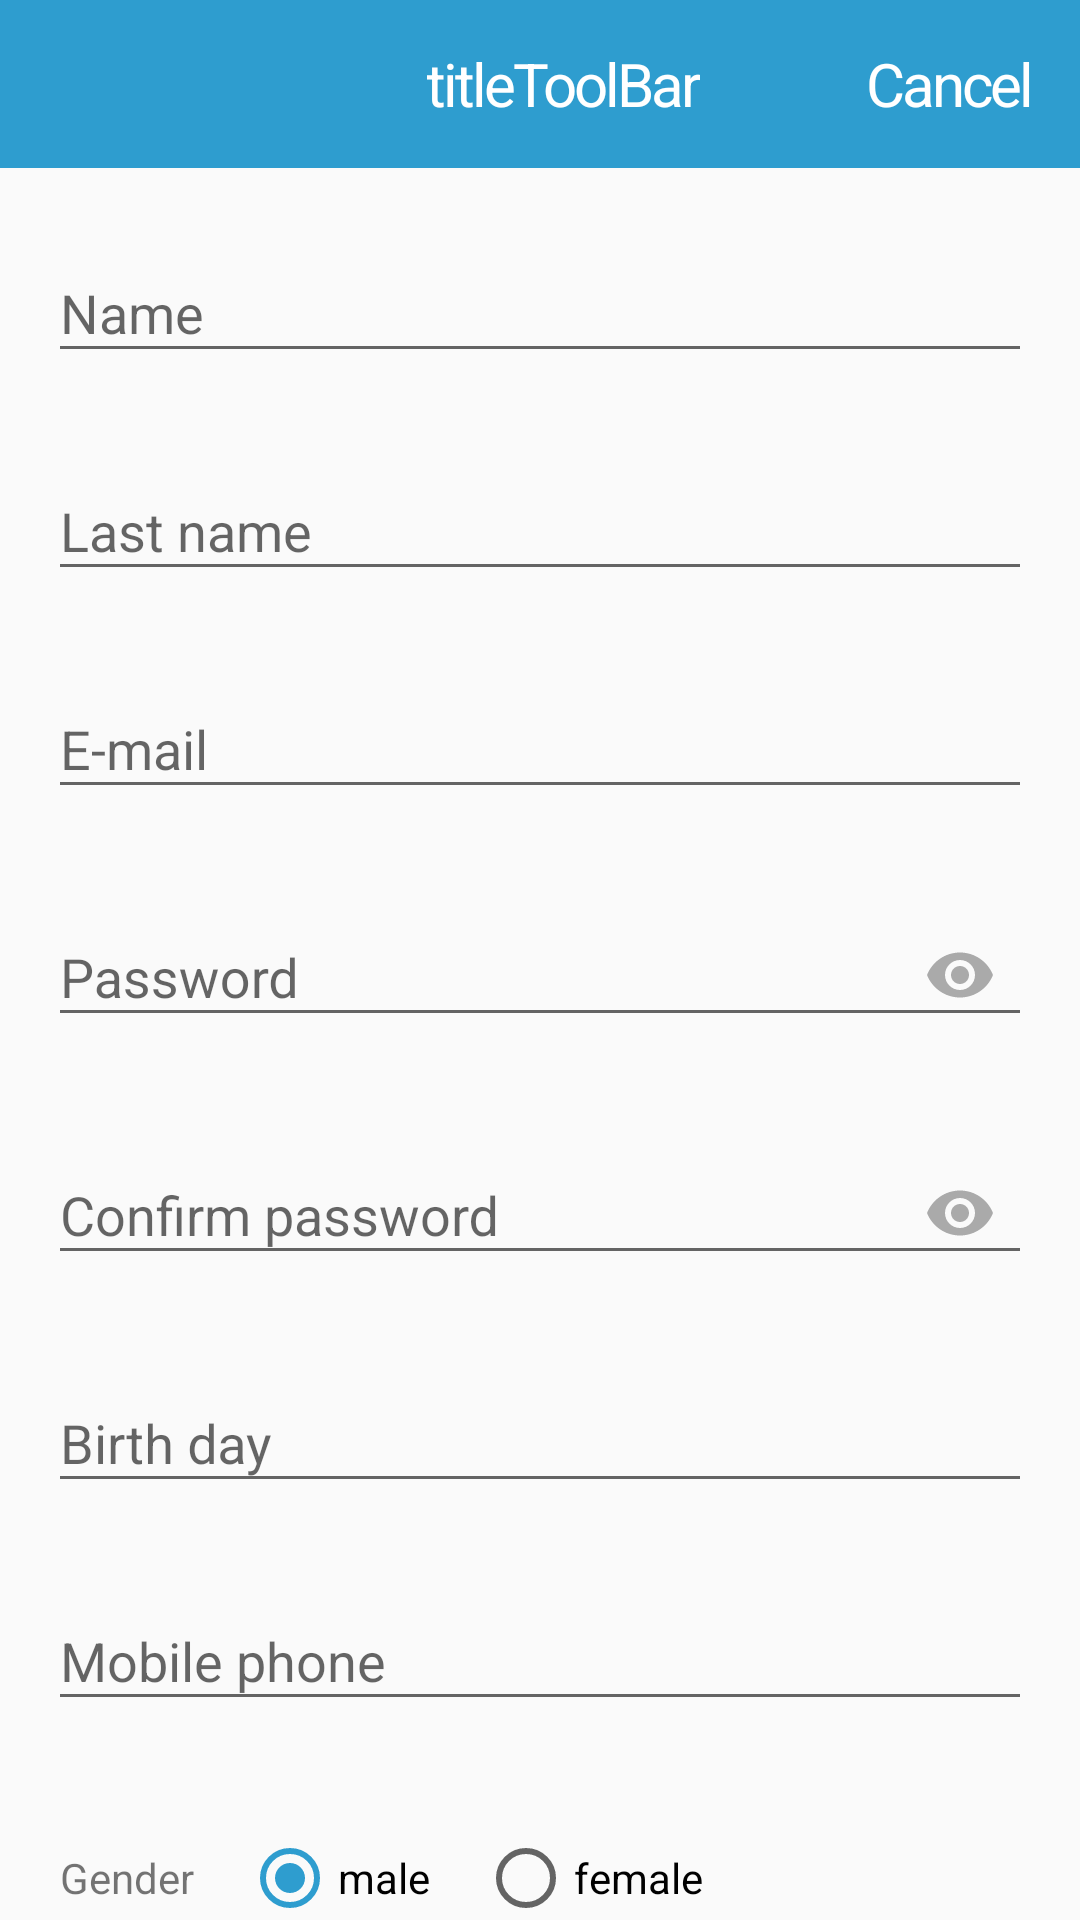

Here is an Android app screen rendered from its layout file. Give the layout XML and the strings, colors and styles it references.
<!-- AndroidManifest.xml: application theme AppTheme.NoActionBar -->
<!-- res/layout/activity_register.xml -->
<?xml version="1.0" encoding="utf-8"?>
<LinearLayout xmlns:android="http://schemas.android.com/apk/res/android"
    xmlns:app="http://schemas.android.com/apk/res-auto"
    xmlns:tools="http://schemas.android.com/tools"
    android:layout_width="match_parent"
    android:layout_height="match_parent"
    android:orientation="vertical"
    tools:context="com.phattarapong.mobilepattern.activity.RegisterActivity">

    <include layout="@layout/layout_tool_bar_simple" />

    <android.support.v4.widget.NestedScrollView
        android:layout_width="match_parent"
        android:layout_height="match_parent">

        <LinearLayout
            android:layout_width="match_parent"
            android:layout_height="match_parent"
            android:orientation="vertical"
            android:padding="@dimen/default_margin_padding_large">

            <android.support.design.widget.TextInputLayout
                android:id="@+id/nameTextLayout"
                android:layout_width="match_parent"
                android:layout_height="wrap_content"
                android:hint="@string/hint_name_register_activity"
                android:orientation="vertical"
                app:errorEnabled="true">


                <android.support.design.widget.TextInputEditText
                    android:id="@+id/namePasswordBox"
                    android:layout_width="match_parent"
                    android:layout_height="wrap_content"
                    android:imeOptions="actionNext"
                    android:inputType="textPassword"
                    android:maxLines="1"
                    android:textIsSelectable="false" />

            </android.support.design.widget.TextInputLayout>

            <android.support.design.widget.TextInputLayout
                android:id="@+id/lastNameTextLayout"
                android:layout_width="match_parent"
                android:layout_height="wrap_content"
                android:hint="@string/hint_last_name_register_activity"
                android:orientation="vertical"
                app:errorEnabled="true">


                <android.support.design.widget.TextInputEditText
                    android:id="@+id/lastNamePasswordBox"
                    android:layout_width="match_parent"
                    android:layout_height="wrap_content"
                    android:imeOptions="actionNext"
                    android:inputType="textPassword"
                    android:maxLines="1"
                    android:textIsSelectable="false" />

            </android.support.design.widget.TextInputLayout>

            <android.support.design.widget.TextInputLayout
                android:id="@+id/emailTextLayout"
                android:layout_width="match_parent"
                android:layout_height="wrap_content"
                android:hint="@string/hint_email_register_activity"
                android:orientation="vertical"
                app:errorEnabled="true">


                <android.support.design.widget.TextInputEditText
                    android:id="@+id/emailBox"
                    android:layout_width="match_parent"
                    android:layout_height="wrap_content"
                    android:imeOptions="actionNext"
                    android:inputType="textPassword"
                    android:maxLines="1"
                    android:textIsSelectable="false" />

            </android.support.design.widget.TextInputLayout>

            <android.support.design.widget.TextInputLayout
                android:id="@+id/passwordTextLayout"
                android:layout_width="match_parent"
                android:layout_height="wrap_content"
                android:hint="@string/hint_password_register_activity"
                android:orientation="vertical"
                app:errorEnabled="true"
                app:passwordToggleEnabled="true"
                app:passwordToggleTint="@color/gray">


                <android.support.design.widget.TextInputEditText
                    android:id="@+id/passwordBox"
                    android:layout_width="match_parent"
                    android:layout_height="wrap_content"
                    android:imeOptions="actionNext"
                    android:inputType="textPassword"
                    android:maxLines="1"
                    android:textIsSelectable="false" />

            </android.support.design.widget.TextInputLayout>

            <android.support.design.widget.TextInputLayout
                android:id="@+id/confirmPasswordTextLayout"
                android:layout_width="match_parent"
                android:layout_height="wrap_content"
                android:hint="@string/hint_confirm_pass_register_activity"
                android:orientation="vertical"
                app:errorEnabled="true"
                app:passwordToggleEnabled="true"
                app:passwordToggleTint="@color/gray">


                <android.support.design.widget.TextInputEditText
                    android:id="@+id/confirmPasswordBox"
                    android:layout_width="match_parent"
                    android:layout_height="wrap_content"
                    android:imeOptions="actionNext"
                    android:inputType="textPassword"
                    android:maxLines="1"
                    android:textIsSelectable="false" />

            </android.support.design.widget.TextInputLayout>

            <android.support.design.widget.TextInputLayout
                android:id="@+id/birthDayTextLayout"
                android:layout_width="match_parent"
                android:layout_height="wrap_content"
                android:hint="@string/hint_birth_day_register_activity"
                android:orientation="vertical"
                app:errorEnabled="true">

                <android.support.design.widget.TextInputEditText
                    android:id="@+id/birthDayBox"
                    android:layout_width="match_parent"
                    android:layout_height="wrap_content"
                    android:imeOptions="actionNext"
                    android:clickable="false"
                    android:cursorVisible="false"
                    android:focusable="false"
                    android:focusableInTouchMode="false"
                    android:inputType="text"
                    android:maxLines="1"
                    android:textIsSelectable="false" />

            </android.support.design.widget.TextInputLayout>

            <android.support.design.widget.TextInputLayout
                android:id="@+id/phoneTextLayout"
                android:layout_width="match_parent"
                android:layout_height="wrap_content"
                android:hint="@string/hint_phone_register_activity"
                android:orientation="vertical"
                app:errorEnabled="true">

                <android.support.design.widget.TextInputEditText
                    android:id="@+id/phoneBox"
                    android:layout_width="match_parent"
                    android:layout_height="wrap_content"
                    android:imeOptions="actionNext"
                    android:inputType="textPassword"
                    android:maxLines="1"
                    android:textIsSelectable="false" />

            </android.support.design.widget.TextInputLayout>

            <LinearLayout
                android:layout_width="match_parent"
                android:layout_height="wrap_content"
                android:gravity="center_vertical"
                android:orientation="horizontal"
                android:paddingLeft="@dimen/default_margin_padding_small">

                <TextView
                    android:layout_width="wrap_content"
                    android:layout_height="wrap_content"
                    android:text="@string/hint_gender_activity" />

                <RadioGroup
                    android:layout_width="wrap_content"
                    android:layout_height="wrap_content"
                    android:orientation="horizontal"
                    android:padding="@dimen/default_margin_padding_large">

                    <RadioButton
                        android:id="@+id/maleRadioButton"
                        android:layout_width="wrap_content"
                        android:layout_height="wrap_content"
                        android:checked="true"
                        android:text="@string/hint_male_activity" />

                    <RadioButton
                        android:id="@+id/femaleRadioButton"
                        android:layout_width="wrap_content"
                        android:layout_height="wrap_content"
                        android:layout_marginLeft="@dimen/default_margin_padding_large"
                        android:text="@string/hint_female_activity" />

                </RadioGroup>

            </LinearLayout>

            <Button
                android:id="@+id/registerButton"
                android:layout_width="match_parent"
                android:layout_height="wrap_content"
                android:layout_marginTop="@dimen/default_margin_padding_extra_large"
                android:background="@drawable/shape_btn_blue"
                android:imeOptions="actionDone"
                android:maxLines="1"
                android:text="@string/action_submit"
                android:textAllCaps="false"
                android:textAppearance="@style/TextAppearance.ButtonNormal" />

            <View
                android:layout_width="match_parent"
                android:layout_height="5dp"
                android:background="@color/dark_blue_primary" />

        </LinearLayout>

    </android.support.v4.widget.NestedScrollView>

</LinearLayout>
<!-- res/layout/layout_tool_bar_simple.xml (included above) -->
<?xml version="1.0" encoding="utf-8"?>
<LinearLayout xmlns:android="http://schemas.android.com/apk/res/android"
    xmlns:app="http://schemas.android.com/apk/res-auto"
    xmlns:tools="http://schemas.android.com/tools"
    android:layout_width="match_parent"
    android:layout_height="wrap_content"
    android:orientation="vertical"
    tools:context=".baseactivity.ToolBarSimpleActivity">

    <android.support.v7.widget.Toolbar
        android:id="@+id/toolbar"
        android:layout_width="match_parent"
        android:layout_height="?attr/actionBarSize"
        android:background="?attr/colorPrimary"
        app:popupTheme="@style/ThemeOverlay.AppCompat.Light"
        app:theme="@style/ThemeOverlay.AppCompat.Dark.ActionBar">

        <RelativeLayout

            android:layout_width="match_parent"
            android:layout_height="match_parent"
            android:orientation="horizontal">

            <TextView
                android:id="@+id/titleToolBar"
                style="@style/TextToolBar"
                android:layout_width="wrap_content"
                android:layout_height="match_parent"
                android:layout_centerInParent="true"
                android:gravity="center"
                android:text="titleToolBar" />

            <TextView
                android:id="@+id/backLabel"
                style="@style/TextToolBar.Sub"
                android:layout_width="wrap_content"
                android:layout_height="wrap_content"
                android:layout_alignParentRight="true"
                android:layout_centerVertical="true"
                android:layout_marginRight="@dimen/default_margin_padding_large"
                android:text="@string/action_cancel" />

        </RelativeLayout>


    </android.support.v7.widget.Toolbar>

</LinearLayout>
<!-- resources referenced by this layout -->
<resources>
  <color name="dark_blue_primary">#1e81ae</color>
  <color name="gray">#AAAAAA</color>
  <dimen name="default_margin_padding_extra_large">32dp</dimen>
  <dimen name="default_margin_padding_large">16dp</dimen>
  <dimen name="default_margin_padding_small">4dp</dimen>
  <!-- drawable shape_btn_blue (drawable) -->
  <?xml version="1.0" encoding="utf-8"?>
  <shape android:shape="rectangle" xmlns:android="http://schemas.android.com/apk/res/android">
      <solid android:color="@color/blue_primary"  />
  </shape>
  <string name="action_cancel">Cancel</string>
  <string name="action_submit">Submit</string>
  <string name="hint_birth_day_register_activity">Birth day</string>
  <string name="hint_confirm_pass_register_activity">Confirm password</string>
  <string name="hint_email_register_activity">E-mail</string>
  <string name="hint_female_activity">female</string>
  <string name="hint_gender_activity">Gender</string>
  <string name="hint_last_name_register_activity">Last name</string>
  <string name="hint_male_activity">male</string>
  <string name="hint_name_register_activity">Name</string>
  <string name="hint_password_register_activity">Password</string>
  <string name="hint_phone_register_activity">Mobile phone</string>
  <style name="TextAppearance.ButtonNormal" parent="android:TextAppearance">
          <item name="android:textColor">@color/text_white</item>
          <item name="android:textSize">@dimen/default_text_header_normal</item>
      </style>
  <style name="TextToolBar">
          <item name="android:textAppearance">@style/TextAppearance.FontBold</item>
          <item name="android:textColor">@color/white</item>
          <item name="android:textSize">@dimen/default_text_header_normal</item>
      </style>
  <style name="TextToolBar.Sub" parent="TextToolBar">
          <item name="android:textAppearance">@style/TextAppearance.FontRegular</item>
          <item name="android:textColor">@color/white</item>
          <item name="android:textSize">@dimen/default_text_header_normal</item>
      </style>
  <style name="AppTheme.NoActionBar" parent="AppTheme">
          <item name="windowActionBar">false</item>
          <item name="windowNoTitle">true</item>
      </style>
  <color name="blue_primary">#2e9dcf</color>
  <color name="text_white">@color/white</color>
  <dimen name="default_text_header_normal">20sp</dimen>
  <style name="TextAppearance.FontBold" parent="android:TextAppearance">
          <item name="fontPath">fonts/CSPraKasBold.otf</item>
          <item name="android:letterSpacing">-0.05</item>
          <item name="android:includeFontPadding">false</item>
      </style>
  <color name="white">#FFFFFF</color>
  <style name="TextAppearance.FontRegular" parent="android:TextAppearance">
          <item name="fontPath">fonts/CSPraKas.otf</item>
          <item name="android:letterSpacing">-0.05</item>
          <item name="android:includeFontPadding">false</item>
      </style>
  <style name="AppTheme" parent="Theme.AppCompat.Light.DarkActionBar">
          
          <item name="colorPrimary">@color/colorPrimary</item>
          <item name="colorPrimaryDark">@color/colorPrimaryDark</item>
          <item name="colorAccent">@color/colorAccent</item>
      </style>
  <color name="colorPrimary">@color/blue_primary</color>
  <color name="colorPrimaryDark">@color/blue_primary</color>
  <color name="colorAccent">@color/blue_primary</color>
</resources>
